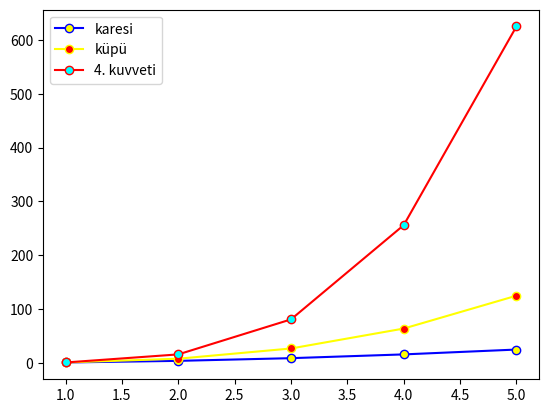

The matplotlib source for this figure:
#!/usr/bin/env python3
# -*- coding: utf-8 -*-
"""
Created on Wed May 15 23:34:06 2019

[redacted]
"""


import numpy as np
import matplotlib.pyplot as plt

#create data

x=np.array([1,2,3,4,5])
kare=np.array([x[0]**2,x[1]**2,x[2]**2,x[3]**2,x[4]**2])
kup=np.array([x[0]**3,x[1]**3,x[2]**3,x[3]**3,x[4]**3])
fourth=np.array([x[0]**4,x[1]**4,x[2]**4,x[3]**4,x[4]**4])



plt.plot(x,kare,"blue",label="karesi",marker=".",markerfacecolor="yellow",markersize=12)

plt.plot(x,kup,"yellow",label="küpü",marker=".",markerfacecolor="red",markersize=12)

plt.plot(x,fourth,"red",label="4. kuvveti",marker=".",markerfacecolor="cyan",markersize=12)

plt.legend()